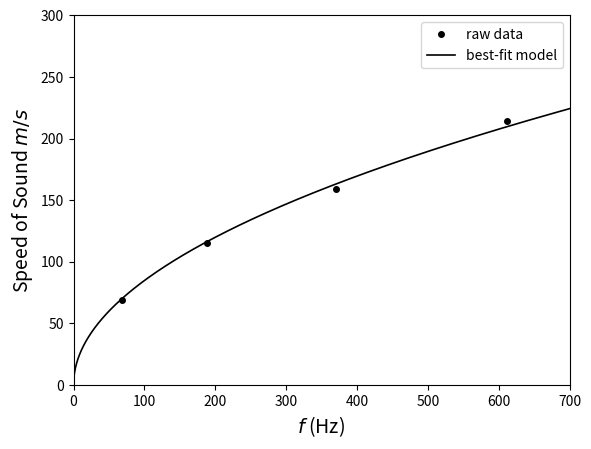

Python code for this plot:
import numpy as np
import statistics
import matplotlib.pyplot as plt
from scipy.optimize import curve_fit

length_n = [1, 3, 3, 5, 5, 7, 7, 9]
lengths = [0.228, 0.392, 0.407, 0.555, 0.577, 0.711, 0.755, 0.922]


def linreg(x, a, b):
    y = a * x + b
    return y


popt, pcov = curve_fit(linreg, length_n, lengths)
a = popt[0]
b = popt[1]

print("Best Fit Wavelength and End Correction")
print("The best fit parameters are:")
print("Lambda =", round(a * 4, 3), "m")
print("End Correction =", round(b, 3), "m")
print("Therefore the speed of sound as measured is", round(a * 4 * 1026, 3), "m/s")

corrected = a * 4 * 1026 * np.sqrt(293.15 / (273.15 + 22.2))
theoretical = np.sqrt(1.4 * 1 / 1.225)

print("The corrected speed of sound at standard temperature is", round(corrected, 3), "m/s")
print("The theoretical speed of sound at standard temperature is", round(theoretical, 3), "m/s")


def speed(f, L, n):
    c = 2 * L / n * f
    return c


def frequencies(c, h, L, n):
    f = 0.113 * h / (L ** 2) * c * ((2 * n + 1) ** 2)
    return f


width = 0.0635
thickness = 0.0125
length = 0.76
c = np.sqrt(83.5E9 / 8770)

print()
print("Speed of Longitudinal Sound in Bulk Metal")
print("The longitudinal wave speed for 1669.156 Hz is", round(speed(1669.156, length, 1), 3))
print("The longitudinal wave speed for 2180.906 Hz is", round(speed(2180.906, length, 2), 3))
print("The longitudinal wave speed for 2675.781 Hz is", round(speed(2675.781, length, 3), 3))

print()
print("Expected Frequencies of Transverse Sound in Bulk Metal")
print("The expected frequency for mode 1 is", round(frequencies(c, thickness, length, 1), 3))
print("The expected frequency for mode 2 is", round(frequencies(c, thickness, length, 2), 3))
print("The expected frequency for mode 3 is", round(frequencies(c, thickness, length, 3), 3))
print("The expected frequency for mode 4 is", round(frequencies(c, thickness, length, 4), 3))
print("The expected frequency for mode 5 is", round(frequencies(c, thickness, length, 5), 3))
print("The expected frequency for mode 6 is", round(frequencies(c, thickness, length, 6), 3))

predicted_frequencies = (67.912, 188.645, 369.744, 611.209)
sound_results = (68.6, 115.1, 158.9, 213.9)


def sqrt(x, a):
    y = a * np.sqrt(x)
    return y


popt, pcov = curve_fit(sqrt, predicted_frequencies, sound_results)
m = popt[0]
perr = np.sqrt(np.diag(pcov))
delta_m = perr[0]

print()
print("Functional Dependence of Sound Propagation vs Transverse Frequency")
print("The best fit parameters are:")
print("m =", round(m, 3))
print("The error in m is", round(delta_m, 3))

fvalues = np.linspace(0, 700, 1000)
plt.figure(0, dpi=300)
plt.plot(predicted_frequencies, sound_results, 'o', color="black", markersize=4, label="raw data")
plt.plot(fvalues, sqrt(fvalues, m), color="black", linewidth=1.2, label="best-fit model")
plt.legend()
plt.xlim(0, 700)
plt.ylim(0, 300)
plt.xlabel('$f$ (Hz)', fontsize=14)
plt.ylabel('Speed of Sound $m/s$', fontsize=14)
plt.show()
